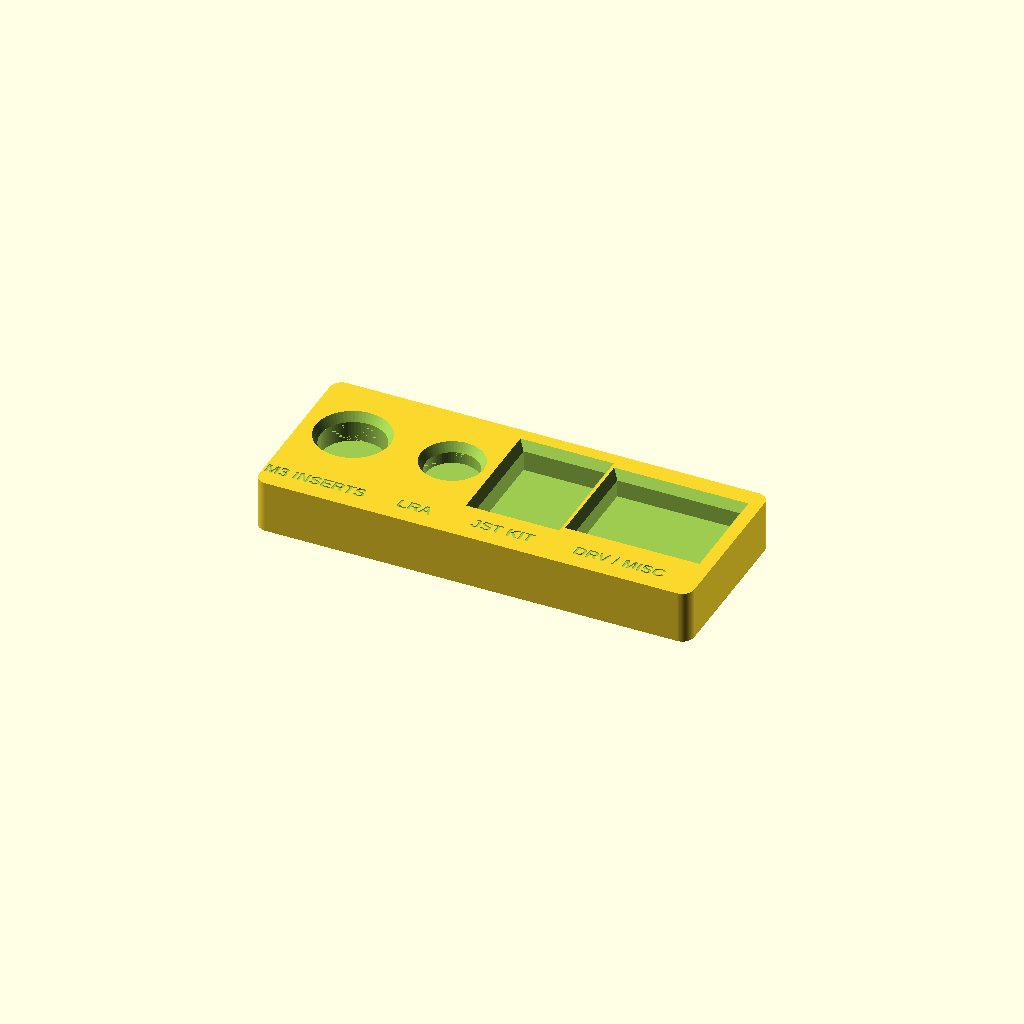
Cell 1: rendered with the file's own defaults.
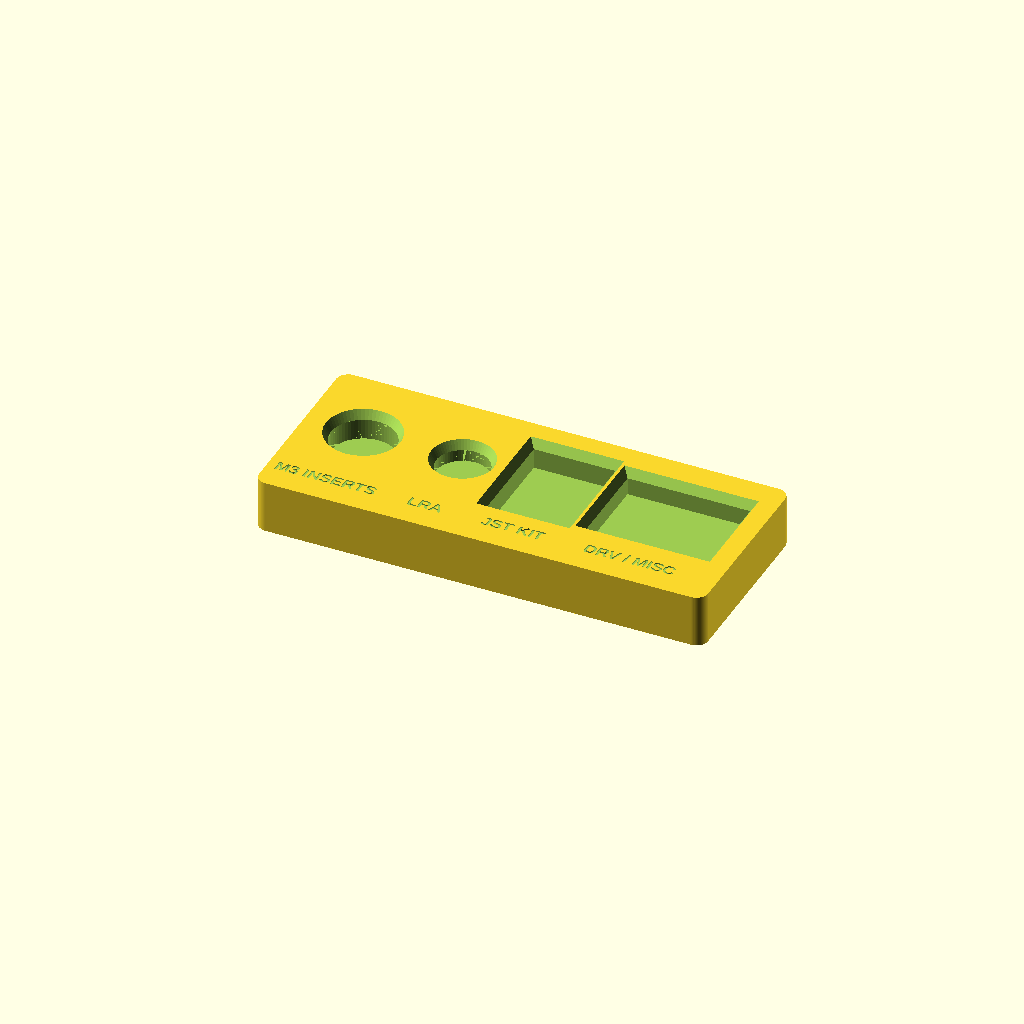
Cell 2: the same model with wall = 4.8.
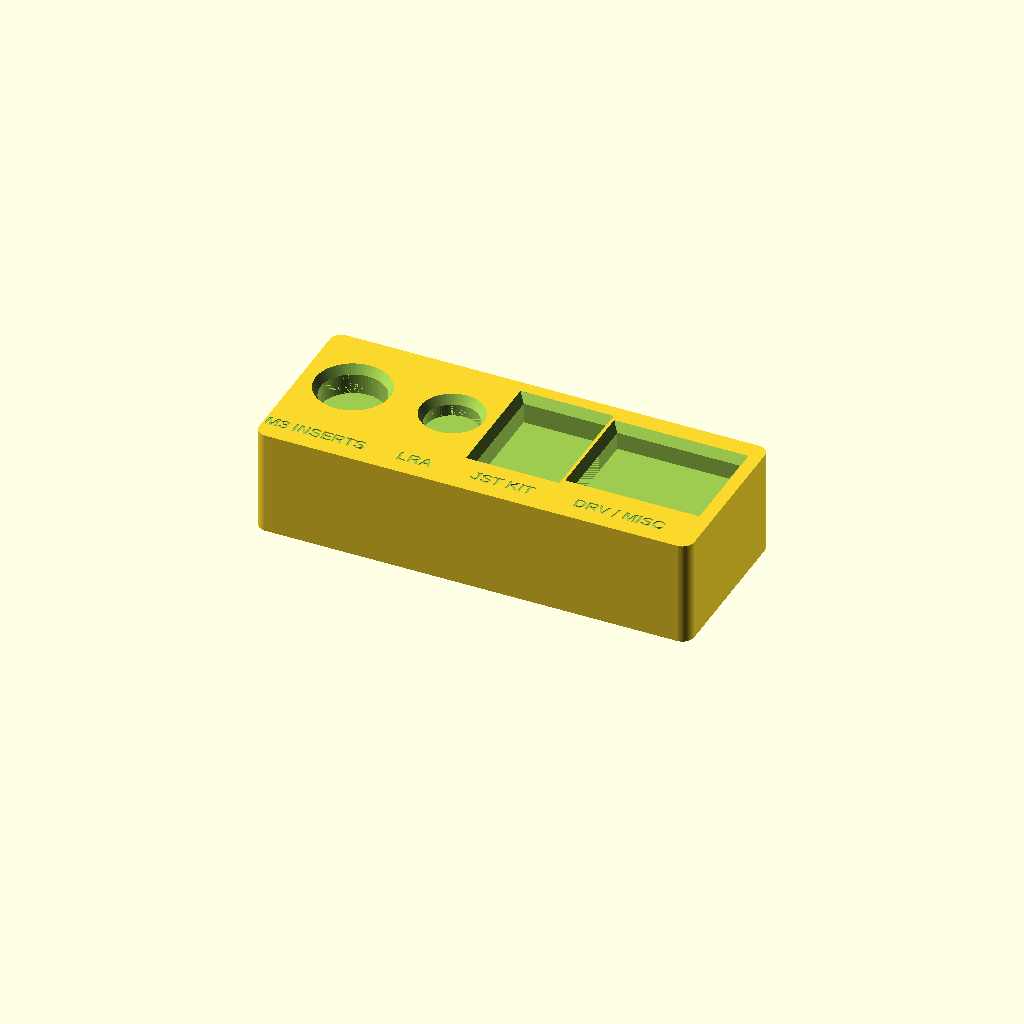
Cell 3 — tray_h set to 36, the other parameters unchanged.
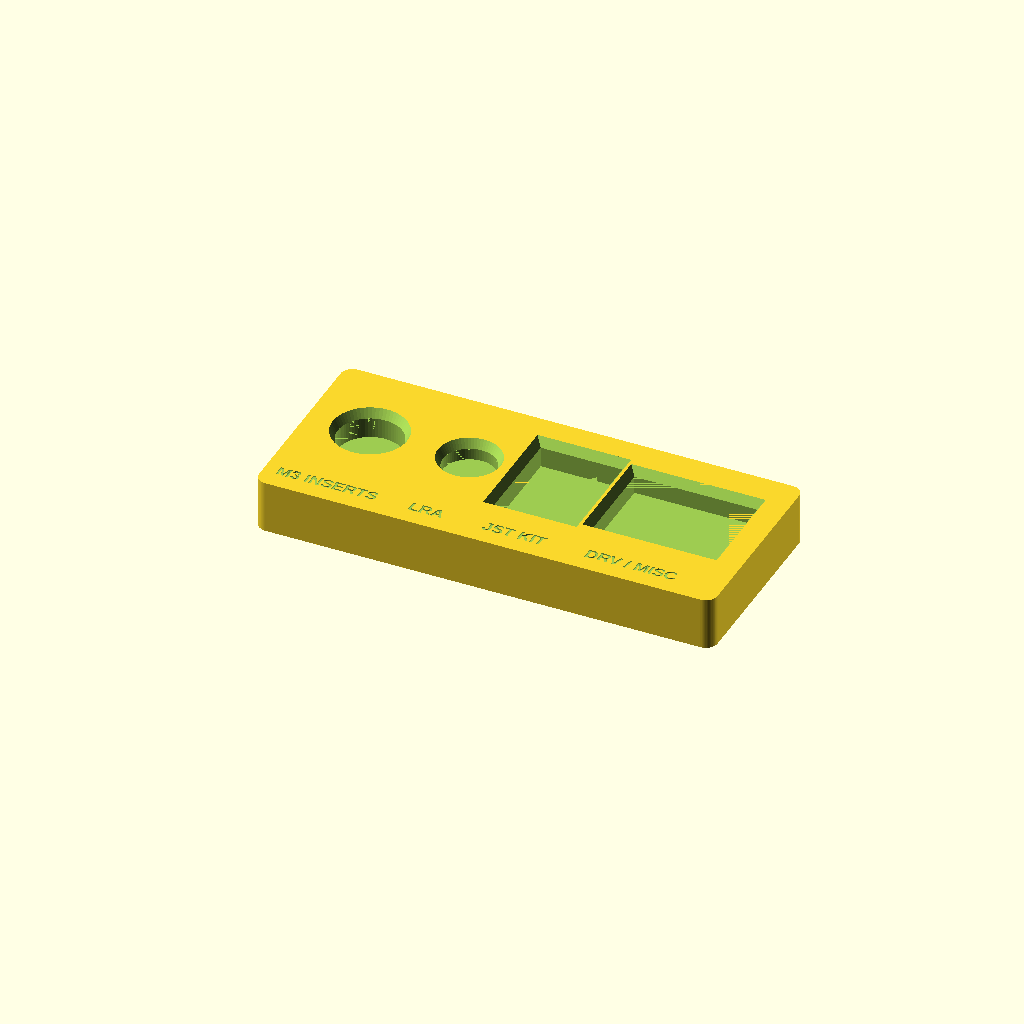
Cell 4 — well_gap set to 8, the other parameters unchanged.
One fixed orthographic camera (rotation 55°, 0°, 25°; colour scheme Cornfield) for every cell.
Source of the model, hardware/models/misc/meridian_parts_tray.scad:
/* ============================================================
   Meridian Shed — Parametric Parts Tray
   Companion piece to satellite_pod_v2.scad / Meridian Hub Case
   ============================================================
   Recessed wells sized per sub-project, with an engraved label
   strip along the front edge — readable at a glance from above
   without moving or opening anything.

   HOW TO USE
   ----------
   1. Edit the `wells` array below — one entry per compartment:
        [x_pos, y_pos, width, length, depth, "label", shape]
      shape is "round" (width = diameter) or "rect".
      x_pos/y_pos are the CENTER of the well, in a coordinate
      system that starts at (0,0) — the tray auto-sizes and
      auto-offsets around whatever you put in the array, so you
      can lay wells out on paper first and just copy positions.
   2. Tray footprint is fully automatic. If you want a fixed
      size instead (e.g. to match a shelf/bin), set tray_w_fixed
      and tray_l_fixed below zero.
   3. Render (F6), export STL. No supports needed — every well
      is an open top-down pocket with a flared top for easy
      fingertip pickup.
   4. Requires OpenSCAD 2019.05+ (uses list-comprehension max()).

   DEFAULTS BELOW are sized for: M3 heat-set inserts, LRA coin
   motors, a JST-SH connector kit, and loose DRV2605L boards /
   fasteners — i.e. today's bench. Change freely per tray.
   ============================================================ */

// ---------- General parameters ----------
wall          = 2.4;   // outer wall thickness
floor         = 2.2;   // floor thickness under the deepest well
tray_h        = 18;    // overall tray height
corner_r      = 4;     // rounded exterior corner radius
well_gap      = 4;     // spacing between adjacent wells
label_strip   = 11;    // depth (mm) of the engraved front label band
label_depth   = 0.4;   // engrave depth
label_size    = 4.2;   // text height (mm)
flare         = 2;     // extra radius/offset at well top for fingertip access
flare_h       = 3;     // height of the flared lead-in at each well's top

tray_w_fixed  = -1;    // set >0 to override auto width
tray_l_fixed  = -1;    // set >0 to override auto length

$fn = 64;

// ---------- Well definitions ----------
// [x, y, w, l, depth, label, shape]
wells = [
    [0,   0, 22, 22, 10, "M3 INSERTS", "round"],
    [34,  0, 18, 18,  7, "LRA",        "round"],
    [64,  0, 28, 36, 10, "JST KIT",    "rect"],
    [104, 0, 42, 32,  9, "DRV / MISC", "rect"]
];

// ---------- Auto-fit tray footprint ----------
function well_half_x(w) = (w[6] == "round") ? w[2]/2 : w[2]/2;
function well_half_y(w) = (w[6] == "round") ? w[2]/2 : w[3]/2;

max_x = max([for (w = wells) w[0] + well_half_x(w)]);
min_x = min([for (w = wells) w[0] - well_half_x(w)]);
max_y = max([for (w = wells) w[1] + well_half_y(w)]);
min_y = min([for (w = wells) w[1] - well_half_y(w)]);

auto_w = (max_x - min_x) + 2*(wall + well_gap);
auto_l = (max_y - min_y) + 2*(wall + well_gap) + label_strip;

tray_w = (tray_w_fixed > 0) ? tray_w_fixed : auto_w;
tray_l = (tray_l_fixed > 0) ? tray_l_fixed : auto_l;

offset_x = wall + well_gap - min_x;
offset_y = wall + well_gap + label_strip - min_y;

// ---------- Modules ----------

module rounded_box(w, l, h, r) {
    hull() {
        for (dx = [r, w - r])
            for (dy = [r, l - r])
                translate([dx, dy, 0])
                    cylinder(r = r, h = h);
    }
}

module well_round(d, depth, x, y) {
    // straight-walled pocket
    translate([x, y, tray_h - depth])
        cylinder(d = d, h = depth - flare_h + 0.01);
    // flared lead-in at the top for fingertip pickup
    translate([x, y, tray_h - flare_h])
        cylinder(d1 = d, d2 = d + 2*flare, h = flare_h + 0.5);
}

module well_rect(w, l, depth, x, y) {
    translate([x - w/2, y - l/2, tray_h - depth])
        cube([w, l, depth - flare_h + 0.01]);
    hull() {
        translate([x - w/2, y - l/2, tray_h - flare_h])
            cube([w, l, 0.01]);
        translate([x - w/2 - flare, y - l/2 - flare, tray_h])
            cube([w + 2*flare, l + 2*flare, 0.01]);
    }
}

module label(text_str, x) {
    translate([x, label_strip/2 + wall, tray_h - label_depth])
        linear_extrude(height = label_depth + 0.2)
            text(text_str, size = label_size, halign = "center",
                 valign = "center", font = "Liberation Sans:style=Bold");
}

// ---------- Assembly ----------
difference() {
    rounded_box(tray_w, tray_l, tray_h, corner_r);

    for (w = wells) {
        x = w[0] + offset_x;
        y = w[1] + offset_y;
        if (w[6] == "round") {
            well_round(w[2], w[4], x, y);
        } else {
            well_rect(w[2], w[3], w[4], x, y);
        }
    }

    for (w = wells)
        label(w[5], w[0] + offset_x);
}
Parameter table extracted from the source (name, type, default, range or options):
wall: number, default 2.4
floor: number, default 2.2
tray_h: number, default 18
corner_r: number, default 4
well_gap: number, default 4
label_strip: number, default 11
label_depth: number, default 0.4
label_size: number, default 4.2
flare: number, default 2
flare_h: number, default 3
tray_w_fixed: number, default -1
tray_l_fixed: number, default -1
